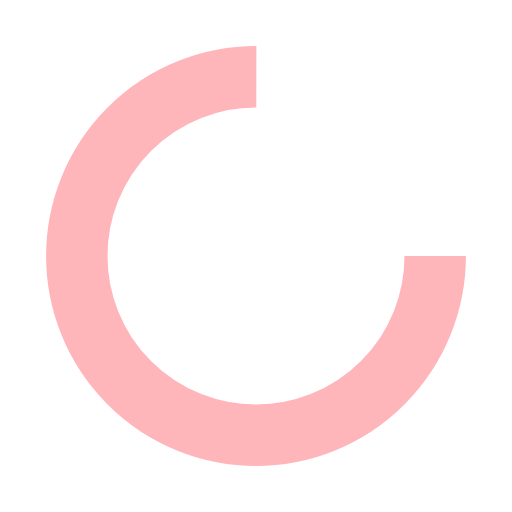
t = 0.00 s
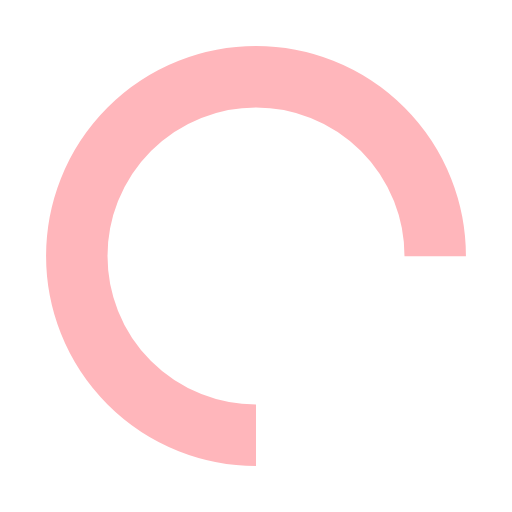
t = 0.25 s
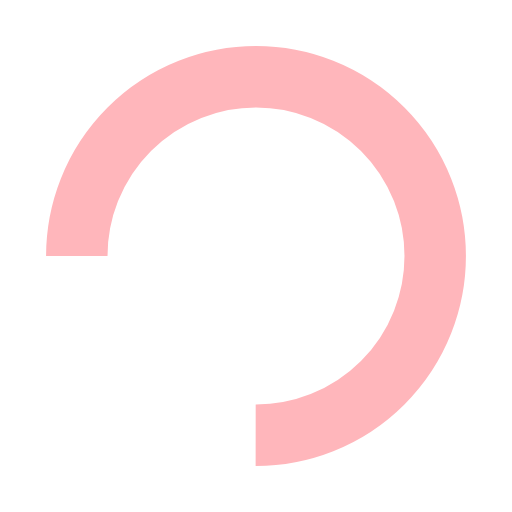
t = 0.50 s
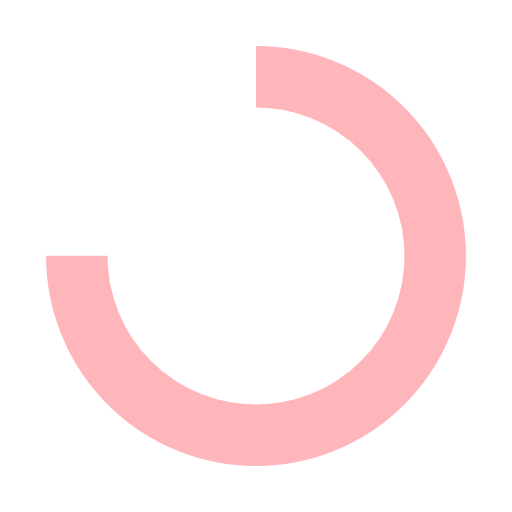
t = 0.75 s

The animated SVG that drew these frames (rendered in a browser with its animation timeline set to each time). Animation: 1 SMIL element (animateTransform=1); one cycle of 1.00 s, repeats indefinitely.

<?xml version="1.0" encoding="utf-8"?>
<svg xmlns="http://www.w3.org/2000/svg" xmlns:xlink="http://www.w3.org/1999/xlink" style="margin: auto; background: none; display: block; shape-rendering: auto;" width="30px" height="30px" viewBox="0 0 100 100" preserveAspectRatio="xMidYMid">
<circle cx="50" cy="50" fill="none" stroke="#ffb6bb" stroke-width="12" r="35" stroke-dasharray="164.93361431346415 56.97787143782138">
  <animateTransform attributeName="transform" type="rotate" repeatCount="indefinite" dur="1s" values="0 50 50;360 50 50" keyTimes="0;1"></animateTransform>
</circle>
</svg>
